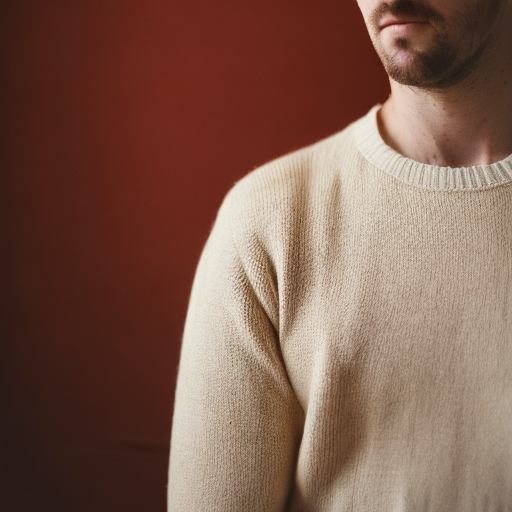
Generation parameters embedded in this image by AUTOMATIC1111 Stable Diffusion web UI or a fork of it (Forge, ...) (PNG 'parameters' text chunk):
award winning upper body portrait of a person by wes anderson, soft lighting, studio background
Negative prompt: ((deformed)), (cross-eyed), (closed eyes), blurry, (bad anatomy), disfigured, (mutation), (mutated), (extra limbs)
Steps: 50, Sampler: DDIM, CFG scale: 10, Seed: 3592775937, Face restoration: CodeFormer, Size: 512x512, Model hash: ad5749cdfa, Model: z_Base Models_v1-5-pruned-emaonly-pruned
Template: award winning upper body portrait of a person by wes anderson, soft lighting, studio background
Negative Template: ((deformed)), (cross-eyed), (closed eyes), blurry, (bad anatomy), disfigured, (mutation), (mutated), (extra limbs)